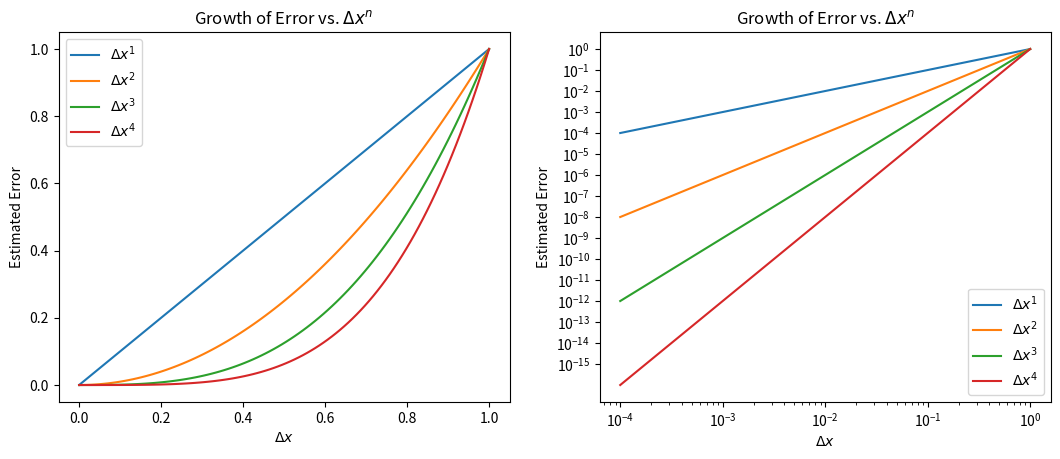

This figure's Python source: (Note: this script raises an exception after producing the figure.)
from __future__ import print_function

%matplotlib inline
import numpy
import matplotlib.pyplot as plt

f = numpy.exp(1.)
F = 2.71
e = numpy.abs(f - F)
r = e/numpy.abs(f)
print('f = {}'.format(f))
print('F = {}'.format(F))

print('Absolute Error: {}'.format(e))
print('Relative Error: {}'.format(r))

#p = 
# print('precision: {}'.format(p))

dx = numpy.linspace(1.0, 1e-4, 100)

fig = plt.figure()
fig.set_figwidth(fig.get_figwidth() * 2.0)
axes = []
axes.append(fig.add_subplot(1, 2, 1))
axes.append(fig.add_subplot(1, 2, 2))

for n in range(1, 5):
    axes[0].plot(dx, dx**n, label="$\Delta x^%s$" % n)
    axes[1].loglog(dx, dx**n, label="$\Delta x^%s$" % n)

axes[0].legend(loc=2)
axes[1].set_xticks([10.0**(-n) for n in range(5)])
axes[1].set_yticks([10.0**(-n) for n in range(16)])
axes[1].legend(loc=4)
for n in range(2):
    axes[n].set_title("Growth of Error vs. $\Delta x^n$")
    axes[n].set_xlabel("$\Delta x$")
    axes[n].set_ylabel("Estimated Error")

plt.show()

import sympy
#sympy.init_printing()
x = sympy.symbols('x')
f = sympy.symbols('f', cls=sympy.Function)

f = sympy.exp(x)
f.series(x0=0, n=6)

x = numpy.linspace(-1, 1, 100)
f = numpy.exp(x)
T_N = 1.0 + x + x**2 / 2.0
R_N = numpy.exp(1) * x**3 / 6.0

plt.figure(figsize=(8,6))
plt.plot(x, T_N, 'r', x, f, 'k', x, R_N, 'b')
plt.plot(x,numpy.exp(x)-T_N,'g--')
plt.plot(0.0, 1.0, 'o', markersize=10)
plt.grid(True)
plt.xlabel("x",fontsize=16)
plt.ylabel("$f(x)$, $T_N(x)$, $R_N(x)$", fontsize=16)
plt.legend(["$T_N(x)$", "$f(x)$", "$R_N(x)$", "e(x)"], loc=2)
plt.show()

x = numpy.linspace(0.8, 2, 100)
f = 1.0 / x
T_N = 1.0 - (x-1) + (x-1)**2
R_N = -(x-1.0)**3 / (1.1**4)

plt.figure(figsize=(8,6))
plt.plot(x, T_N, 'r', x, f, 'k', x, R_N, 'b')
plt.plot(x,f - T_N,'g--')
plt.plot(1.0, 1.0, 'o', markersize=10)
plt.grid(True)
plt.xlabel("x",fontsize=16)
plt.ylabel("$f(x)$, $T_N(x)$, $R_N(x)$",fontsize=16)

plt.legend(["$T_N(x)$", "$f(x)$", "$R_N(x)$", '$e(x)$'], loc='best')
plt.show()

n = numpy.linspace(0,20,41)    # Generate a sequence of integers from 0 to 40.
y = numpy.zeros(41)            # Allocate a vector of zeros with 41 entries.

# Now use the finite difference equation to generate the numbers in the sequence
y[0] = 1
y[1] = 1/5
for loop in range(2,41):
    y[loop] = 16/5*y[loop-1] - 3/5*y[loop-2]

# Now plot the result
fig = plt.figure(figsize=(10.0, 5.0))
axes = fig.add_subplot(1, 1, 1)
axes.semilogy(n,y, 'rx', markersize=5)

axes.set_title("Calculated Values Of A Difference Equation")
axes.set_xlabel("$n$")
axes.set_ylabel("$y_n$")
plt.show()

d_1_values = [1, 2, 3, 4, 5, 6, 7, 8, 9]
d_2_values = [0, 1, 2, 3, 4, 5, 6, 7, 8, 9]
E_values = [0, -1, -2]

fig = plt.figure(figsize=(10.0, 1.0))
axes = fig.add_subplot(1, 1, 1)

for E in E_values:
    for d1 in d_1_values:
        for d2 in d_2_values:
            axes.plot( (d1 + d2 * 0.1) * 10**E, 0.0, 'r+', markersize=20)
            axes.plot(-(d1 + d2 * 0.1) * 10**E, 0.0, 'r+', markersize=20)
            
axes.plot(0.0, 0.0, '+', markersize=20)
axes.plot([-10.0, 10.0], [0.0, 0.0], 'k')

axes.set_title("Distribution of Values")
axes.set_yticks([])
axes.set_xlabel("x")
axes.set_ylabel("")
axes.set_xlim([-0.1, 0.1])
plt.show()

d_1_values = [1]
d_2_values = [0, 1]
E_values = [1, 0, -1]

fig = plt.figure(figsize=(10.0, 1.0))
axes = fig.add_subplot(1, 1, 1)

for E in E_values:
    for d1 in d_1_values:
        for d2 in d_2_values:
            axes.plot( (d1 + d2 * 0.5) * 2**E, 0.0, 'r+', markersize=20)
            axes.plot(-(d1 + d2 * 0.5) * 2**E, 0.0, 'r+', markersize=20)
            
axes.plot(0.0, 0.0, 'r+', markersize=20)
axes.plot([-4.5, 4.5], [0.0, 0.0], 'k')

axes.set_title("Distribution of Values")
axes.set_yticks([])
axes.set_xlabel("x")
axes.set_ylabel("")
axes.set_xlim([-3.5, 3.5])
plt.show()

print(numpy.finfo(numpy.float16))
print(numpy.finfo(numpy.float32))
print(numpy.finfo(float))
print(numpy.finfo(numpy.float128))

dx = numpy.array([10**(-n) for n in range(1, 16)])
x = 1.0 + dx
y = -numpy.ones(x.shape)
error = numpy.abs(x + y - dx) / (dx)

fig = plt.figure()
fig.set_figwidth(fig.get_figwidth() * 2)

axes = fig.add_subplot(1, 2, 1)
axes.loglog(dx, x + y, 'o-')
axes.set_xlabel("$\Delta x$")
axes.set_ylabel("$x + y$")
axes.set_title("$\Delta x$ vs. $x+y$")

axes = fig.add_subplot(1, 2, 2)
axes.loglog(dx, error, 'o-')
axes.set_xlabel("$\Delta x$")
axes.set_ylabel("$|x + y - \Delta x| / \Delta x$")
axes.set_title("Difference between $x$ and $y$ vs. Relative Error")

plt.show()

x = numpy.linspace(-1e-3, 1e-3, 100, dtype=numpy.float32)
error = (0.5 - (1.0 - numpy.cos(x)) / x**2) / 0.5

fig = plt.figure()
axes = fig.add_subplot(1, 1, 1)
axes.plot(x, error, 'o')
axes.set_xlabel("x")
axes.set_ylabel("Relative Error")

x = numpy.linspace(0.988, 1.012, 1000, dtype=numpy.float16)
y = x**7 - 7.0 * x**6 + 21.0 * x**5 - 35.0 * x**4 + 35.0 * x**3 - 21.0 * x**2 + 7.0 * x - 1.0

fig = plt.figure()
axes = fig.add_subplot(1, 1, 1)
axes.plot(x, y, 'r')
axes.set_xlabel("x")
axes.set_ylabel("y")
axes.set_ylim((-0.1, 0.1))
axes.set_xlim((x[0], x[-1]))
plt.show()

x = numpy.linspace(0.5, 1.5, 101, dtype=numpy.float16)
f_hat = (x**2 - 1.0) / (x - 1.0)

fig = plt.figure()
axes = fig.add_subplot(1, 1, 1)
axes.plot(x, numpy.abs(f_hat - (x + 1.0)))
axes.set_xlabel("$x$")
axes.set_ylabel("Absolute Error")
plt.show()

delta_x = numpy.linspace(1e-20, 5.0, 100)
delta_x = numpy.array([2.0**(-n) for n in range(1, 60)])
x = 1.0
f_hat_1 = (numpy.exp(x + delta_x) - numpy.exp(x)) / (delta_x)
f_hat_2 = (numpy.exp(x + delta_x) - numpy.exp(x - delta_x)) / (2.0 * delta_x)

fig = plt.figure()
axes = fig.add_subplot(1, 1, 1)
axes.loglog(delta_x, numpy.abs(f_hat_1 - numpy.exp(1)), 'o-', label="One-Sided")
axes.loglog(delta_x, numpy.abs(f_hat_2 - numpy.exp(1)), 's-', label="Centered")
axes.legend(loc=3)
axes.set_xlabel("$\Delta x$")
axes.set_ylabel("Absolute Error")
plt.show()


def my_exp(x, N=10):
    value = 0.0
    for n in range(N + 1):
        value += x**n / numpy.float32(numpy.math.factorial(n))
        
    return value

x = numpy.linspace(-2, 2, 100, dtype=numpy.float32)
for N in range(1, 50):
    error = numpy.abs((numpy.exp(x) - my_exp(x, N=N)) / numpy.exp(x))
    if numpy.all(error < 8.0 * numpy.finfo(float).eps):
        break

print(N)

fig = plt.figure()
axes = fig.add_subplot(1, 1, 1)
axes.plot(x, error)
axes.set_xlabel("x")
axes.set_ylabel("Relative Error")
plt.show()

# [redacted]
# [redacted]
# Compares relative error formulations using single precision and compared to double precision

N = 501    # Note: Use 501 instead of 500 to avoid the zero value
d = numpy.finfo(numpy.float32).eps * 1e4
a = 3.0
x = a * numpy.ones(N, dtype=numpy.float32)
y = [x[i] + numpy.multiply((i - numpy.divide(N, 2.0, dtype=numpy.float32)), d, dtype=numpy.float32) for i in range(N)]

# Compute errors and "true" error
relative_error = numpy.empty((2, N), dtype=numpy.float32)
relative_error[0, :] = numpy.abs(x - y) / x
relative_error[1, :] = numpy.abs(1.0 - y / x)
exact = numpy.abs( (numpy.float64(x) - numpy.float64(y)) / numpy.float64(x))

# Compute differences between error calculations
error = numpy.empty((2, N))
for i in range(2):
    error[i, :] = numpy.abs((relative_error[i, :] - exact) / numpy.abs(exact))

fig = plt.figure()
axes = fig.add_subplot(1, 1, 1)
axes.semilogy(y, error[0, :], '.', markersize=10, label="$|x-y|/|x|$")
axes.semilogy(y, error[1, :], '.', markersize=10, label="$|1-y/x|$")

axes.grid(True)
axes.set_xlabel("y")
axes.set_ylabel("Relative Error")
axes.set_xlim((numpy.min(y), numpy.max(y)))
axes.set_ylim((5e-9, numpy.max(error[1, :])))
axes.set_title("Relative Error Comparison")
axes.legend()
plt.show()

def eval_poly(p, x):
    """Evaluates polynomial given coefficients p at x
    
    Function to evaluate a polynomial in order N operations.  The polynomial is defined as
    
    P(x) = p[0] x**n + p[1] x**(n-1) + ... + p[n-1] x + p[n]
    
    The value x should be a float.
    """
    ### ADD CODE HERE
    pass

# Scalar version
def eval_poly(p, x):
    """Evaluates polynomial given coefficients p at x
    
    Function to evaluate a polynomial in order N operations.  The polynomial is defined as
    
    P(x) = p[0] x**n + p[1] x**(n-1) + ... + p[n-1] x + p[n]
    
    The value x should be a float.
    """
    
    y = p[0]
    for coefficient in p[1:]:
        y = y * x + coefficient
    
    return y

# Vectorized version
def eval_poly(p, x):
    """Evaluates polynomial given coefficients p at x
    
    Function to evaluate a polynomial in order N operations.  The polynomial is defined as
    
    P(x) = p[0] x**n + p[1] x**(n-1) + ... + p[n-1] x + p[n]
    
    The value x can by a NumPy ndarray.
    """
    
    y = numpy.ones(x.shape) * p[0]
    for coefficient in p[1:]:
        y = y * x + coefficient
    
    return y

p = [1, -3, 10, 4, 5, 5]
x = numpy.linspace(-10, 10, 100)
plt.plot(x, eval_poly(p, x))
plt.show()